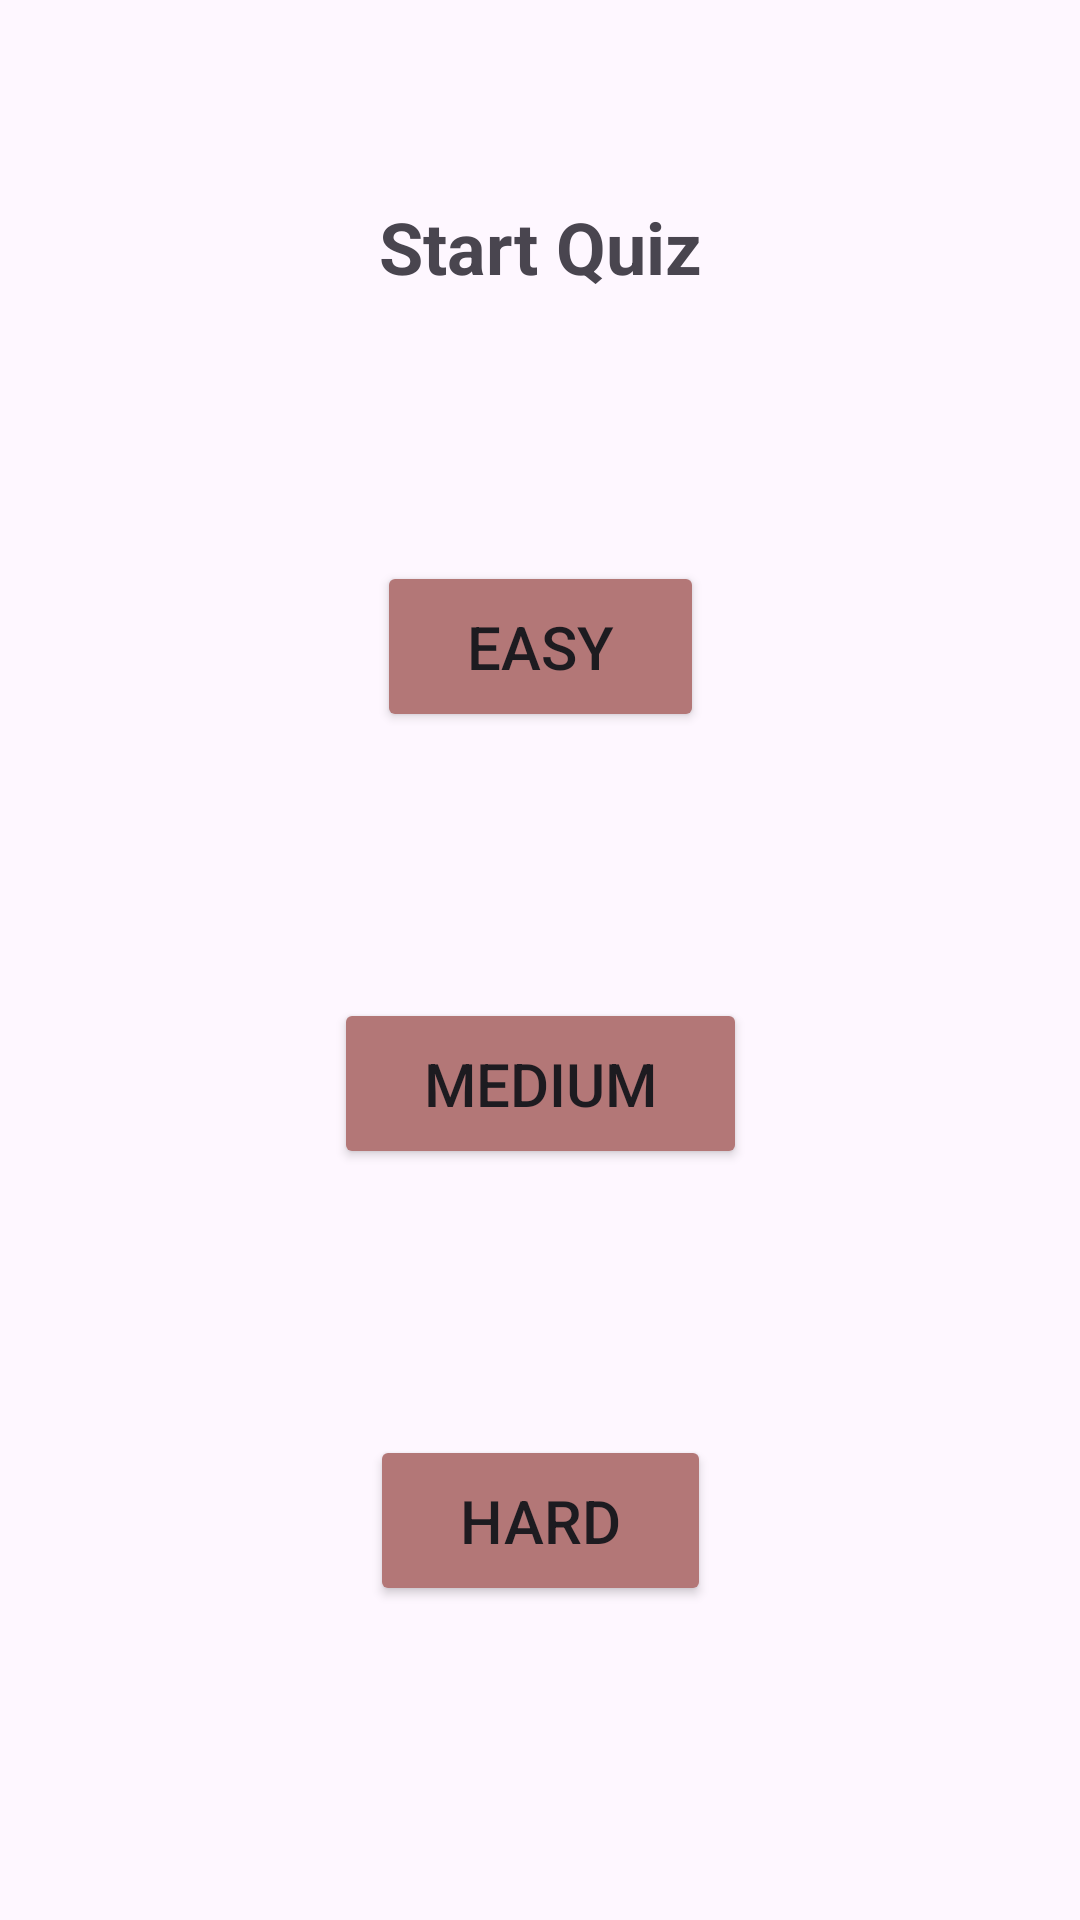

Reconstruct the res/layout file that produces this screen, plus the resources it refers to.
<!-- AndroidManifest.xml: application theme Theme.QuizSmartly -->
<!-- res/layout/fragment_launch.xml -->
<?xml version="1.0" encoding="utf-8"?>
<androidx.constraintlayout.widget.ConstraintLayout xmlns:android="http://schemas.android.com/apk/res/android"
    xmlns:app="http://schemas.android.com/apk/res-auto"
    android:layout_width="match_parent"
    android:layout_height="match_parent"
    android:gravity="center"
    android:orientation="vertical"
    android:padding="16dp">

    <TextView
        android:id="@+id/tvTitle"
        android:layout_width="wrap_content"
        android:layout_height="wrap_content"
        android:layout_marginTop="50dp"
        android:text="Start Quiz"
        android:textSize="24sp"
        android:textStyle="bold"
        app:layout_constraintEnd_toEndOf="parent"
        app:layout_constraintStart_toStartOf="parent"
        app:layout_constraintTop_toTopOf="parent" />

    <Button
        android:id="@+id/btnStartEasy"
        android:layout_width="wrap_content"
        android:layout_height="wrap_content"
        android:backgroundTint="@color/lightPink"
        android:paddingHorizontal="30dp"
        android:paddingVertical="15dp"
        android:text="Easy"
        android:textSize="20sp"
        app:layout_constraintBottom_toTopOf="@id/btnStartMedium"
        app:layout_constraintEnd_toEndOf="parent"
        app:layout_constraintStart_toStartOf="parent"
        app:layout_constraintTop_toBottomOf="@id/tvTitle" />

    <Button
        android:id="@+id/btnStartMedium"
        android:layout_width="wrap_content"
        android:layout_height="wrap_content"
        android:backgroundTint="@color/lightPink"
        android:paddingHorizontal="30dp"
        android:paddingVertical="15dp"
        android:text="Medium"
        android:textSize="20sp"
        app:layout_constraintBottom_toTopOf="@id/btnStartHard"
        app:layout_constraintEnd_toEndOf="parent"
        app:layout_constraintStart_toStartOf="parent"
        app:layout_constraintTop_toBottomOf="@id/btnStartEasy" />

    <Button
        android:id="@+id/btnStartHard"
        android:layout_width="wrap_content"
        android:layout_height="wrap_content"
        android:backgroundTint="@color/lightPink"
        android:paddingHorizontal="30dp"
        android:paddingVertical="15dp"
        android:text="Hard"
        android:textSize="20sp"
        app:layout_constraintBottom_toBottomOf="parent"
        app:layout_constraintEnd_toEndOf="parent"
        app:layout_constraintStart_toStartOf="parent"
        app:layout_constraintTop_toBottomOf="@id/btnStartMedium" />

</androidx.constraintlayout.widget.ConstraintLayout>
<!-- resources referenced by this layout -->
<resources>
  <color name="lightPink">#B37777</color>
  <style name="Theme.QuizSmartly" parent="Base.Theme.QuizSmartly" />
  <style name="Base.Theme.QuizSmartly" parent="Theme.Material3.DayNight.NoActionBar">
          
          
      </style>
</resources>
